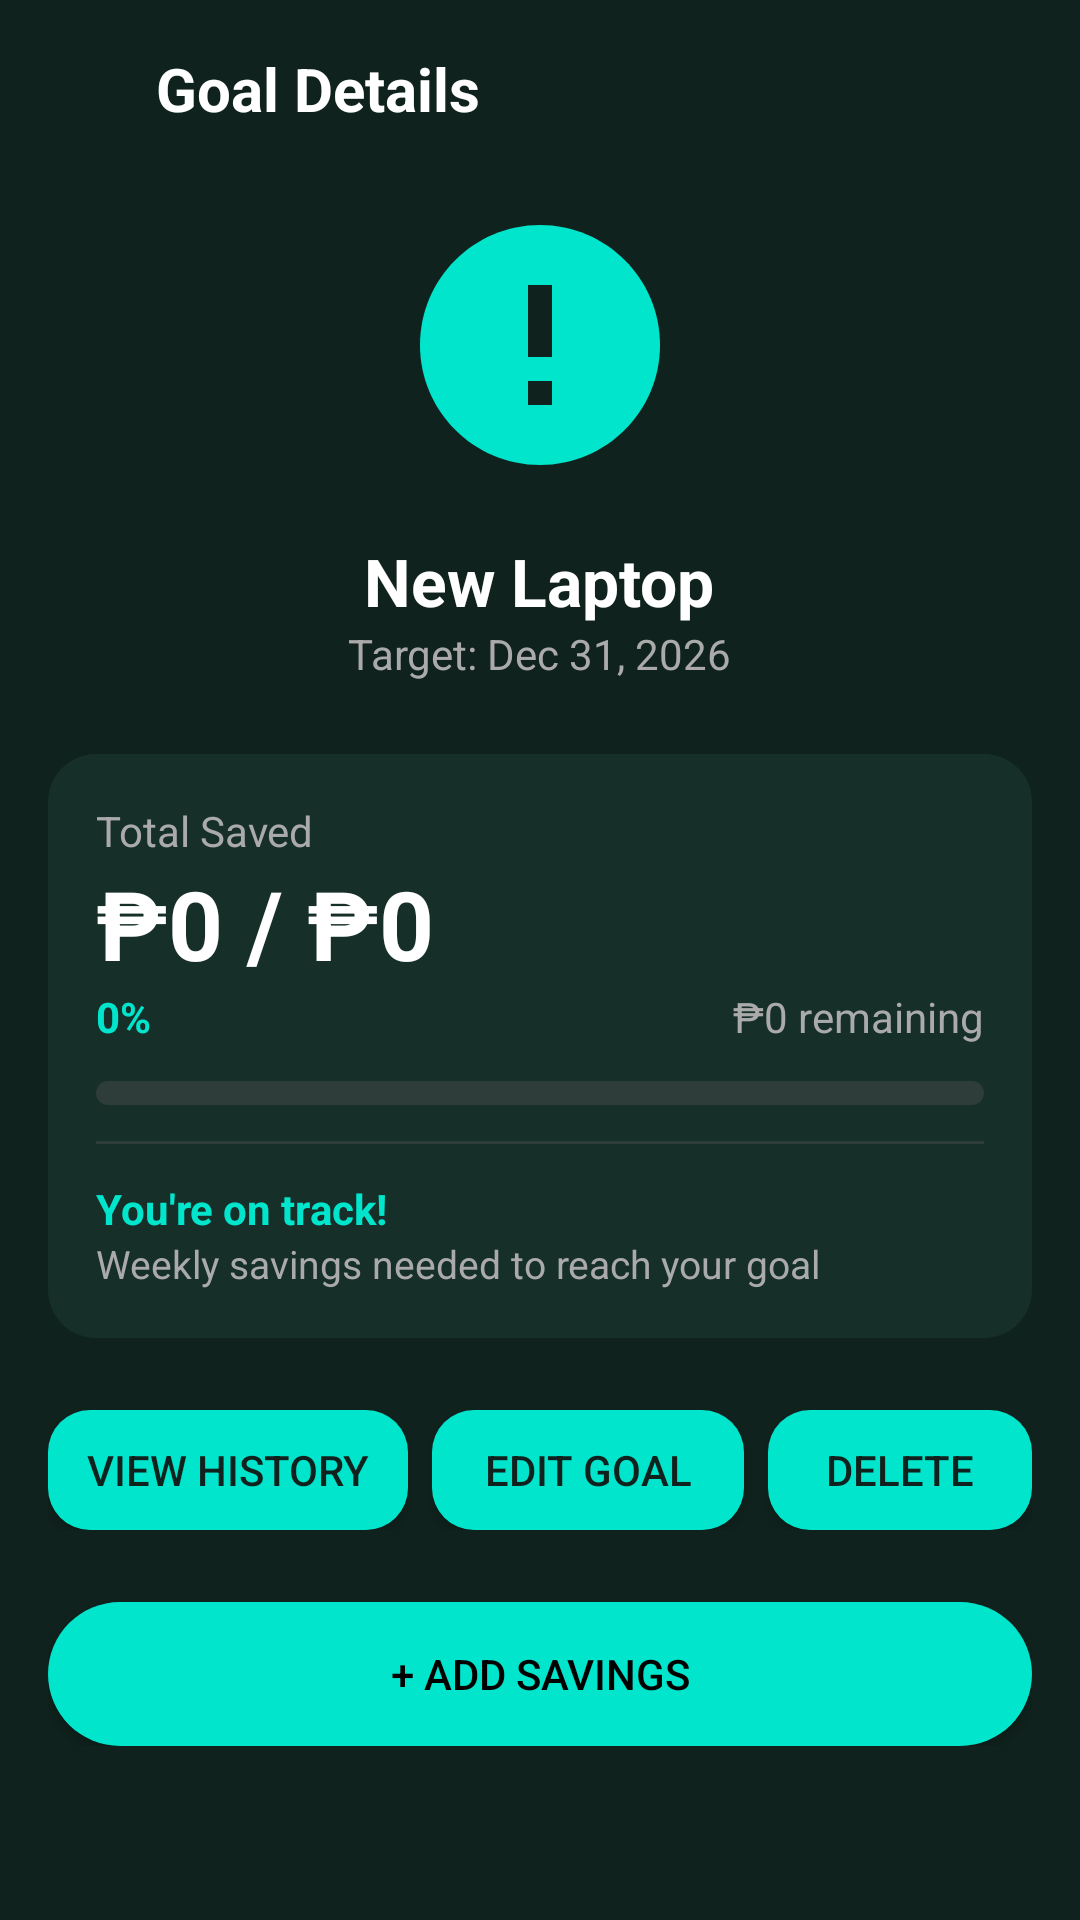

This screen was rendered from an Android layout file. Write that file and the resources it references.
<!-- AndroidManifest.xml: application theme Theme.TipidMate -->
<!-- res/layout/goal_details.xml -->
<?xml version="1.0" encoding="utf-8"?>
<ScrollView xmlns:android="http://schemas.android.com/apk/res/android"
    xmlns:app="http://schemas.android.com/apk/res-auto"
    android:layout_width="match_parent"
    android:layout_height="match_parent"
    android:background="#10221D">

    <LinearLayout
        android:layout_width="match_parent"
        android:layout_height="wrap_content"
        android:orientation="vertical"
        android:padding="16dp">

        
        <LinearLayout
            android:layout_width="match_parent"
            android:layout_height="wrap_content"
            android:orientation="horizontal"
            android:gravity="center_vertical">

            <ImageView
                android:id="@+id/btnBack"
                android:layout_width="24dp"
                android:layout_height="24dp"
                android:src="@drawable/ic_back"
                app:tint="#FFFFFF" />

            <TextView
                android:layout_width="wrap_content"
                android:layout_height="wrap_content"
                android:text="Goal Details"
                android:textColor="#FFFFFF"
                android:textSize="20sp"
                android:textStyle="bold"
                android:layout_marginStart="12dp" />
        </LinearLayout>

        
        <ImageView
            android:id="@+id/categoryIcon"
            android:layout_width="96dp"
            android:layout_height="96dp"
            android:layout_gravity="center"
            android:layout_marginTop="24dp"
            android:src="@drawable/ic_category_other" />

        
        <TextView
            android:id="@+id/tvGoalTitle"
            android:layout_width="wrap_content"
            android:layout_height="wrap_content"
            android:text="New Laptop"
            android:textColor="#FFFFFF"
            android:textSize="22sp"
            android:textStyle="bold"
            android:layout_gravity="center"
            android:layout_marginTop="16dp" />

        
        <TextView
            android:id="@+id/tvGoalDate"
            android:layout_width="wrap_content"
            android:layout_height="wrap_content"
            android:text="Target: Dec 31, 2026"
            android:textColor="#AAAAAA"
            android:layout_gravity="center" />

        
        <LinearLayout
            android:layout_width="match_parent"
            android:layout_height="wrap_content"
            android:layout_marginTop="24dp"
            android:padding="16dp"
            android:background="@drawable/bg_simple_box"
            android:orientation="vertical">

            <TextView
                android:layout_width="wrap_content"
                android:layout_height="wrap_content"
                android:text="Total Saved"
                android:textColor="#AAAAAA" />

            <TextView
                android:id="@+id/tvSavedAmount"
                android:layout_width="wrap_content"
                android:layout_height="wrap_content"
                android:text="₱0 / ₱0"
                android:textColor="#FFFFFF"
                android:textSize="32sp"
                android:textStyle="bold" />

            <LinearLayout
                android:layout_width="match_parent"
                android:layout_height="wrap_content"
                android:orientation="horizontal">

                <TextView
                    android:id="@+id/tvProgressPercent"
                    android:layout_width="0dp"
                    android:layout_height="wrap_content"
                    android:layout_weight="1"
                    android:text="0%"
                    android:textColor="#00E5CC"
                    android:textStyle="bold" />

                <TextView
                    android:id="@+id/tvRemaining"
                    android:layout_width="wrap_content"
                    android:layout_height="wrap_content"
                    android:text="₱0 remaining"
                    android:textColor="#AAAAAA" />
            </LinearLayout>

            <ProgressBar
                android:id="@+id/progressBar"
                android:layout_width="match_parent"
                android:layout_height="8dp"
                android:max="100"
                android:progress="0"
                android:layout_marginTop="12dp"
                style="?android:attr/progressBarStyleHorizontal"
                android:progressDrawable="@drawable/progress_simple" />

            <View
                android:layout_width="match_parent"
                android:layout_height="1dp"
                android:layout_marginVertical="12dp"
                android:background="#2E3D39" />

            <TextView
                android:id="@+id/tvStatus"
                android:layout_width="wrap_content"
                android:layout_height="wrap_content"
                android:text="You're on track!"
                android:textColor="#00E5CC"
                android:textStyle="bold" />

            <TextView
                android:layout_width="wrap_content"
                android:layout_height="wrap_content"
                android:text="Weekly savings needed to reach your goal"
                android:textColor="#AAAAAA"
                android:textSize="13sp" />
        </LinearLayout>

        
        <LinearLayout
            android:layout_width="match_parent"
            android:layout_height="wrap_content"
            android:orientation="horizontal"
            android:layout_marginTop="24dp">

            <androidx.appcompat.widget.AppCompatButton
                android:layout_width="120dp"
                android:layout_height="40dp"
                android:background="@drawable/bg_simple_button"
                android:text="View History"
                android:textColor="#10221D"
                android:textSize="14sp"
                app:backgroundTint="@null" />

            <androidx.appcompat.widget.AppCompatButton
                android:layout_width="104dp"
                android:layout_height="40dp"
                android:layout_marginStart="8dp"
                android:background="@drawable/bg_simple_button"
                android:text="Edit Goal"
                android:textColor="#10221D"
                app:backgroundTint="@null" />

            <androidx.appcompat.widget.AppCompatButton
                android:layout_width="wrap_content"
                android:layout_height="40dp"
                android:text="Delete"
                android:layout_marginStart="8dp"
                android:background="@drawable/bg_simple_button"
                app:backgroundTint="@null"
                android:textColor="#10221D" />
        </LinearLayout>

        
        <androidx.appcompat.widget.AppCompatButton
            android:id="@+id/btnAddSavings"
            android:layout_width="match_parent"
            android:layout_height="48dp"
            android:text="+ Add Savings"
            android:layout_marginTop="24dp"
            android:background="@drawable/bg_simple_add"
            app:backgroundTint="@null"
            android:textColor="#000000" />

    </LinearLayout>
</ScrollView>
<!-- resources referenced by this layout -->
<resources>
  <!-- drawable bg_simple_add (drawable) -->
  <shape xmlns:android="http://schemas.android.com/apk/res/android"
      android:shape="rectangle">
      <solid android:color="#00E5CC"/>
      <corners android:radius="24dp"/>
  </shape>
  <!-- drawable bg_simple_box (drawable) -->
  <shape xmlns:android="http://schemas.android.com/apk/res/android"
      android:shape="rectangle">
      <solid android:color="#162F29"/>
      <corners android:radius="16dp"/>
  </shape>
  <!-- drawable bg_simple_button (drawable) -->
  <shape xmlns:android="http://schemas.android.com/apk/res/android"
      android:shape="rectangle">
      <solid android:color="#00E5CC" />
      <corners android:radius="14dp" />
  </shape>
  <!-- drawable ic_category_other (drawable) -->
  <?xml version="1.0" encoding="utf-8"?>
  <vector xmlns:android="http://schemas.android.com/apk/res/android"
      android:width="24dp"
      android:height="24dp"
      android:viewportWidth="24"
      android:viewportHeight="24">
  
      <path
          android:fillColor="#00E5CC"
          android:pathData="M12,2
                            C6.48,2 2,6.48 2,12
                            s4.48,10 10,10
                            10,-4.48 10,-10
                            S17.52,2 12,2z" />
  
      <path
          android:fillColor="#10221D"
          android:pathData="M11,7h2v6h-2zM11,15h2v2h-2z" />
  
  </vector>
  <!-- drawable progress_simple (drawable) -->
  <layer-list xmlns:android="http://schemas.android.com/apk/res/android">
  
      
      <item android:id="@android:id/background">
          <shape>
              <solid android:color="#2E3D39"/>
              <corners android:radius="8dp"/>
          </shape>
      </item>
  
      
      <item android:id="@android:id/progress">
          <clip>
              <shape>
                  <solid android:color="#00E5CC"/>
                  <corners android:radius="8dp"/>
              </shape>
          </clip>
      </item>
  
  </layer-list>
  <style name="Theme.TipidMate" parent="Base.Theme.TipidMate" />
  <style name="Base.Theme.TipidMate" parent="Theme.Material3.DayNight.NoActionBar">
          
          
      </style>
</resources>
